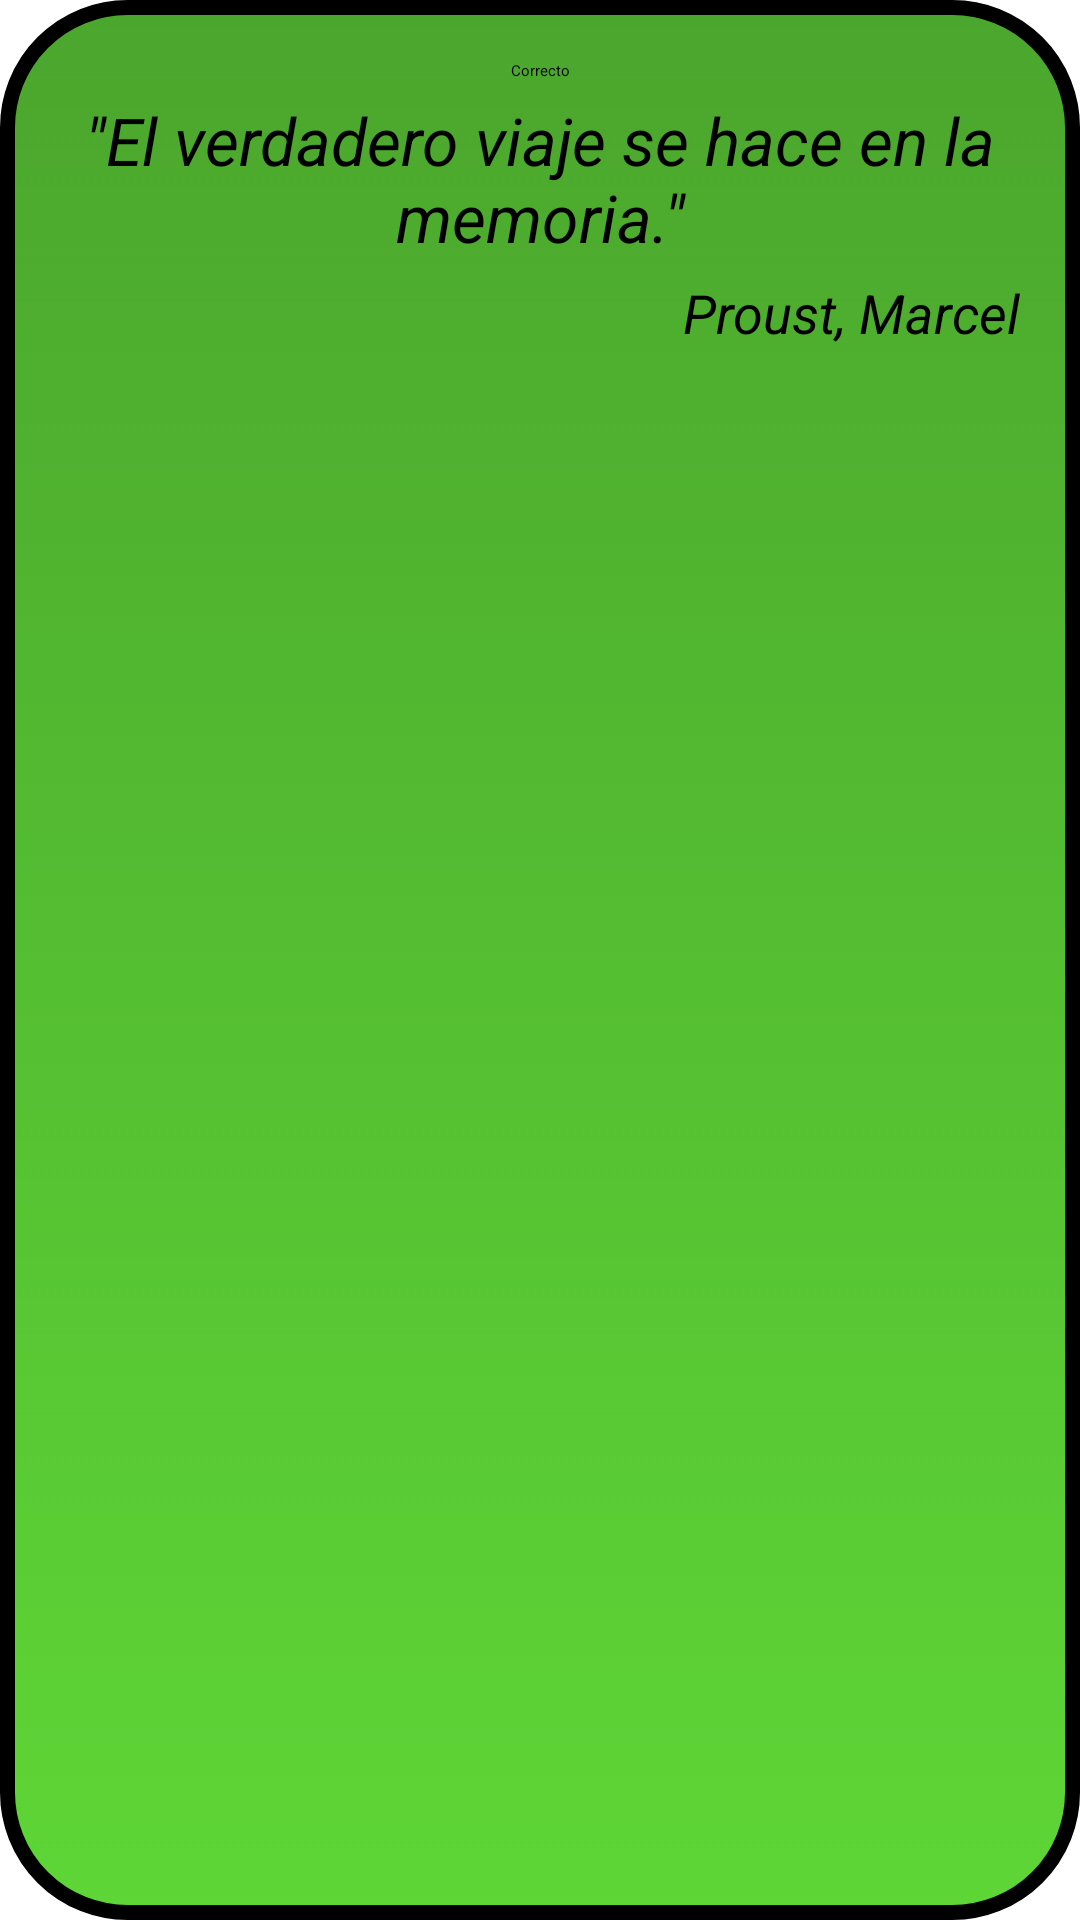

Here is an Android app screen rendered from its layout file. Give the layout XML and the strings, colors and styles it references.
<!-- AndroidManifest.xml: application theme AppTheme -->
<!-- res/layout/dialog_correcto.xml -->
<?xml version="1.0" encoding="utf-8"?>

<LinearLayout xmlns:android="http://schemas.android.com/apk/res/android"
    android:id="@+id/llDialogCorrecto"
    android:layout_width="wrap_content"
    android:layout_height="wrap_content"
    android:layout_gravity="center"
    android:background="@drawable/bddialog_correcto_sel"
    android:clickable="true"
    android:orientation="vertical" 
    android:layout_marginLeft="10dp"
    android:layout_marginRight="10dp">
	    
        <LinearLayout
            android:layout_width="wrap_content"
            android:layout_height="wrap_content"
            android:layout_gravity="center"
            android:layout_marginBottom="10dp"
            android:layout_marginLeft="10dp"
            android:layout_marginRight="10dp"
            android:layout_marginTop="10dp"
            android:orientation="vertical" >
            
        <TextView
	        android:id="@+id/tvDialogTitCorrecto"
	        android:layout_width="fill_parent"
	        android:layout_height="wrap_content"	        
	        android:layout_gravity="center_vertical"	
	        android:gravity="center"        
	        android:text="@string/tit_dialogCorrecto"
	        style="@style/frasesTitDialog"	        
	        android:layout_marginBottom="5dp"/>
        
	    <TextView
	        android:id="@+id/tvDialogCorrecto"
	        android:layout_width="wrap_content"
	        android:layout_height="wrap_content"	        
	        android:layout_gravity="center_vertical"	
	        android:gravity="center"        
	        android:text="@string/frase1"
	        style="@style/frasesDialog"	        
	        android:layout_marginBottom="5dp"/>
	    
	    <TextView
	        android:id="@+id/tvDialogCorrecto2"
	        android:layout_width="wrap_content"
	        android:layout_height="wrap_content"	        
	        android:layout_gravity="right"	        
	        android:text="@string/autor_frase1"
	        style="@style/autorFrasesDialog"/>
	    </LinearLayout>
    
</LinearLayout>
<!-- resources referenced by this layout -->
<resources>
  <!-- drawable bddialog_correcto_sel (drawable) -->
  <?xml version="1.0" encoding="utf-8"?>
  <selector xmlns:android="http://schemas.android.com/apk/res/android">
      <item android:state_pressed="true" android:drawable="@drawable/bgdialog_correcto_press" />
      <item android:state_pressed="false" android:drawable="@drawable/bgdialog_correcto" />
  </selector>
  <string name="autor_frase1">Proust, Marcel</string>
  <string name="frase1">\"El verdadero viaje se hace en la memoria.\"</string>
  <string name="tit_dialogCorrecto">Correcto</string>
  <style name="autorFrasesDialog" parent="@android:style/TextAppearance.Medium">
          <item name="android:textColor">#000000</item>        
          <item name="android:textStyle">italic</item>        
      </style>
  <style name="frasesDialog" parent="@android:style/TextAppearance.Large">
          <item name="android:textColor">#000000</item>        
          <item name="android:textStyle">italic</item>        
      </style>
  <style name="AppTheme" parent="AppBaseTheme">
          
      </style>
  <!-- drawable bgdialog_correcto_press (drawable) -->
  <?xml version="1.0" encoding="utf-8"?>
  <shape xmlns:android="http://schemas.android.com/apk/res/android"
      android:shape="rectangle" >
  
      <gradient
          android:angle="90"
          android:endColor="#4ba62d"
          android:startColor="#5ed636" />
  
      <padding
          android:bottom="10dp"
          android:left="10dp"
          android:right="10dp"
          android:top="10dp" />
  
      <stroke
          android:width="2dp"
          android:color="#000000" />
  
      <corners android:radius="40dp" />
  
  </shape>
  <!-- drawable bgdialog_correcto (drawable) -->
  <?xml version="1.0" encoding="utf-8"?>
  
  <shape xmlns:android="http://schemas.android.com/apk/res/android"
      android:shape="rectangle" >
  
      <gradient
          android:angle="90"
          android:endColor="#4ba62d"
          android:startColor="#5ed636" />
  
      <padding
          android:bottom="10dp"
          android:left="10dp"
          android:right="10dp"
          android:top="10dp" />
  
      <stroke
          android:width="5dp"
          android:color="#000000" />
  
      <corners android:radius="40dp" />
  
  </shape>
  <style name="AppBaseTheme">
          
      </style>
</resources>
